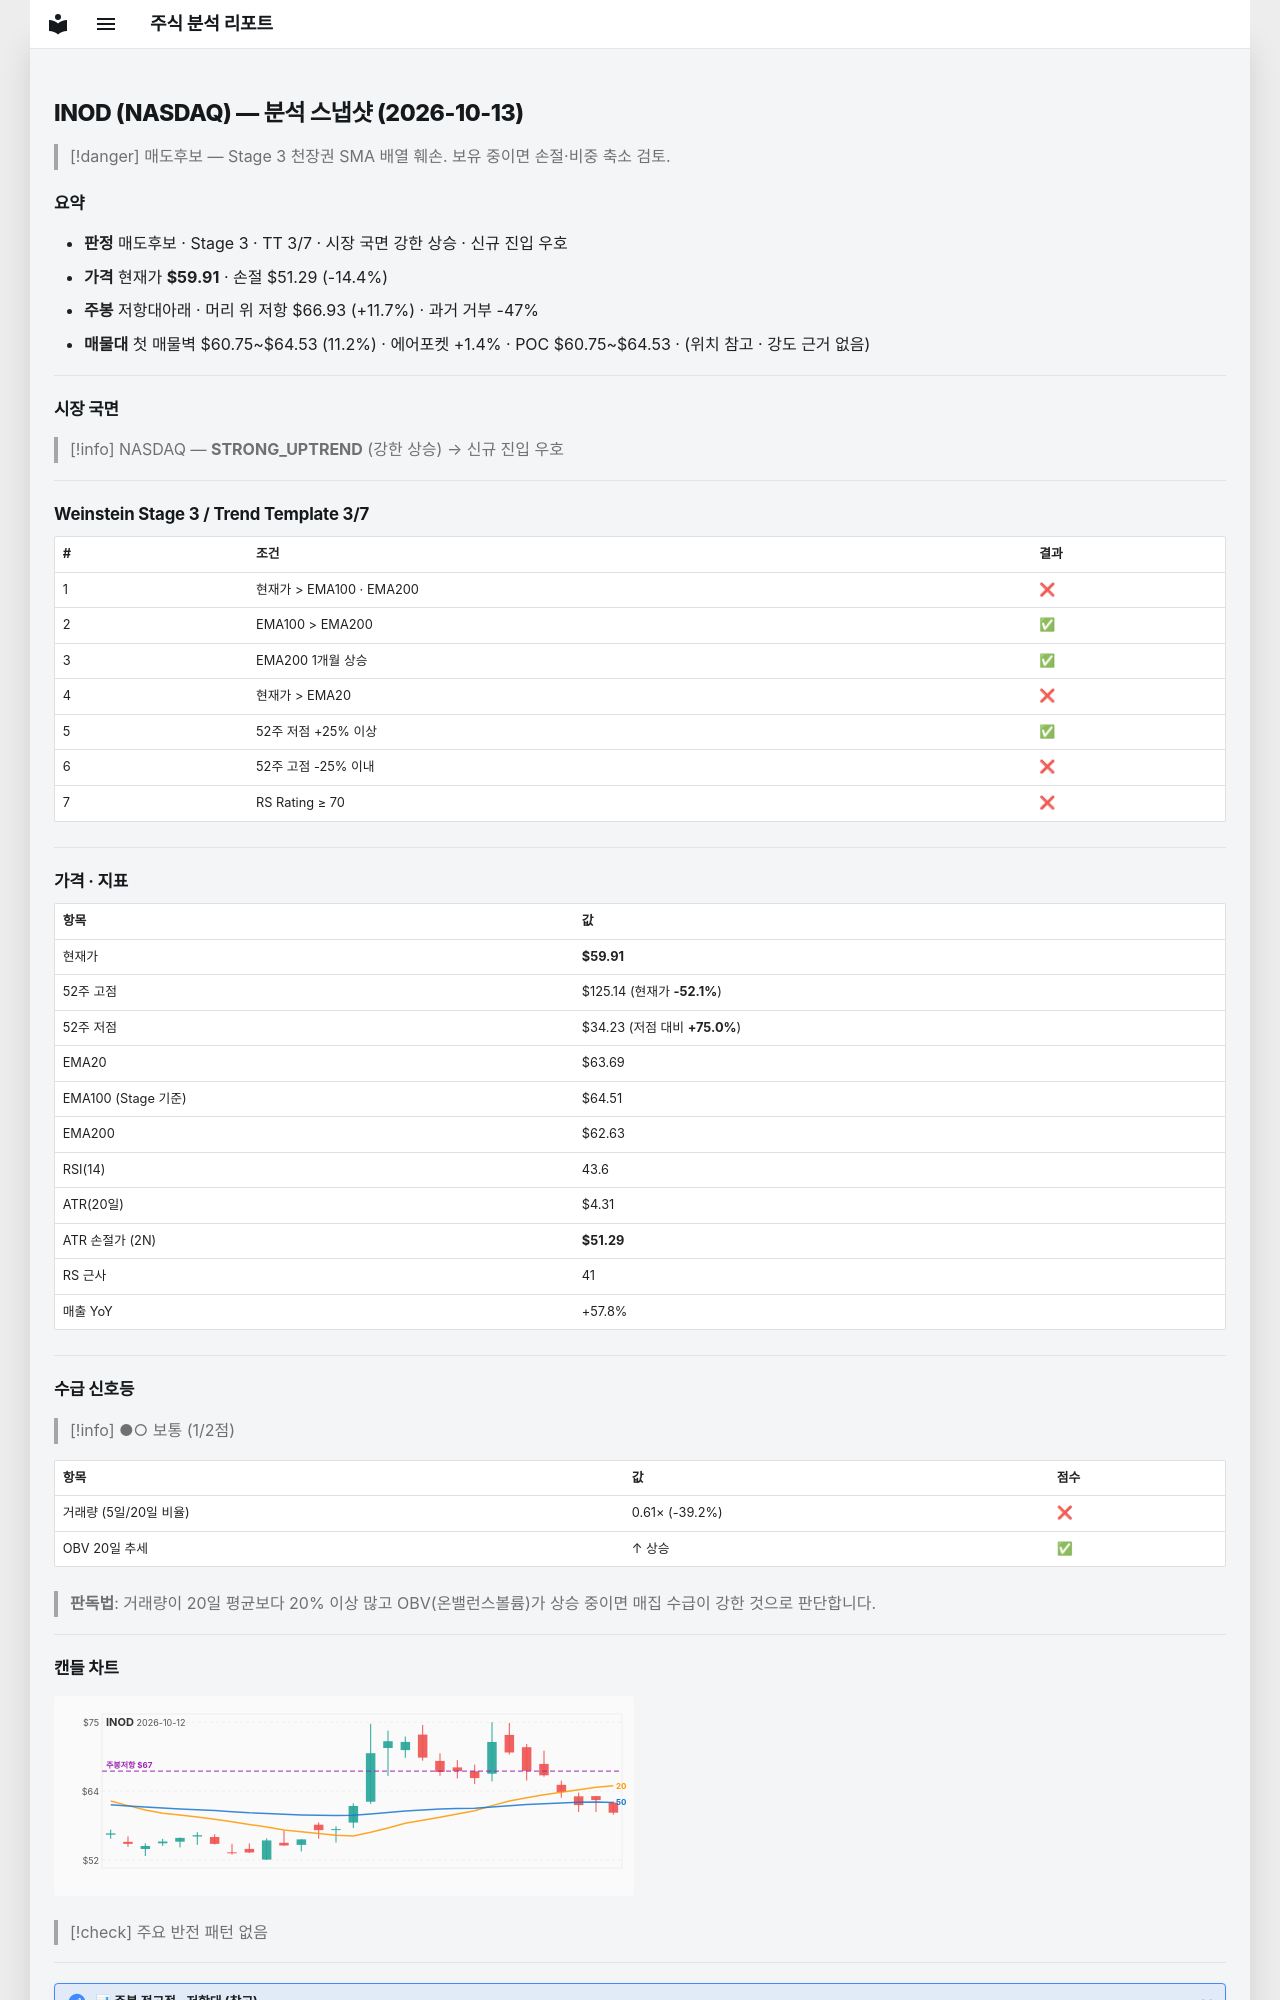

repository: soloandco/stock-reports · page: snapshots/INOD-2026-10-13/index.html · generator: mkdocs

---
type: analysis-snapshot
title: INOD 분석 스냅샷
ticker: INOD
market: NASDAQ
created: 2026-10-13
updated: 2026-10-13
bar-date: 2026-10-12
verdict: 매도후보
real-rr: 0.81
sma50-gap-pct: -5.9
weekly-position: 저항대아래
weekly-overhead-price: 66.93
weekly-overhead-pct: 11.7
stage: 3
trend-template-score: 3
tt-max: 7
ma-set: ema-20-100-200
price: 59.90999984741211
stop-price: 51.294841691140036
market-regime: STRONG_UPTREND
supply-demand-score: 1/2
supply-demand-label: 보통
status: tracking
tags:
  - stock-agent
  - watchlist
  - INOD
  - analysis
related:
  - "[[analysis-template]]"
---

# INOD (NASDAQ) — 분석 스냅샷 (2026-10-13)

> [!danger] 매도후보 — Stage 3 천장권
> SMA 배열 훼손. 보유 중이면 손절·비중 축소 검토.

## 요약

- **판정** 매도후보 · Stage 3 · TT 3/7 · 시장 국면 강한 상승 · 신규 진입 우호
- **가격** 현재가 **$59.91** · 손절 $51.29 (-14.4%)
- **주봉** 저항대아래 · 머리 위 저항 $66.93 (+11.7%) · 과거 거부 -47%
- **매물대** 첫 매물벽 $60.75~$64.53 (11.2%) · 에어포켓 +1.4% · POC $60.75~$64.53 · (위치 참고 · 강도 근거 없음)

---

## 시장 국면

> [!info] NASDAQ — **STRONG_UPTREND** (강한 상승) → 신규 진입 우호

---

## Weinstein Stage 3 / Trend Template 3/7

| # | 조건 | 결과 |
|---|------|------|
| 1 | 현재가 > EMA100 · EMA200 | ❌ |
| 2 | EMA100 > EMA200 | ✅ |
| 3 | EMA200 1개월 상승 | ✅ |
| 4 | 현재가 > EMA20 | ❌ |
| 5 | 52주 저점 +25% 이상 | ✅ |
| 6 | 52주 고점 -25% 이내 | ❌ |
| 7 | RS Rating ≥ 70 | ❌ |

---

## 가격 · 지표

| 항목 | 값 |
|------|---|
| 현재가 | **$59.91** |
| 52주 고점 | $125.14 (현재가 **-52.1%**) |
| 52주 저점 | $34.23 (저점 대비 **+75.0%**) |
| EMA20 | $63.69 |
| EMA100 (Stage 기준) | $64.51 |
| EMA200 | $62.63 |
| RSI(14) | 43.6 |
| ATR(20일) | $4.31 |
| ATR 손절가 (2N) | **$51.29** |
| RS 근사 | 41 |
| 매출 YoY | +57.8% |

---
## 수급 신호등

> [!info] ●○ 보통 (1/2점)

| 항목 | 값 | 점수 |
|------|------|------|
| 거래량 (5일/20일 비율) | 0.61× (-39.2%) | ❌ |
| OBV 20일 추세 | ↑ 상승 | ✅ |

> **판독법**: 거래량이 20일 평균보다 20% 이상 많고 OBV(온밸런스볼륨)가 상승 중이면 매집 수급이 강한 것으로 판단합니다.

---
